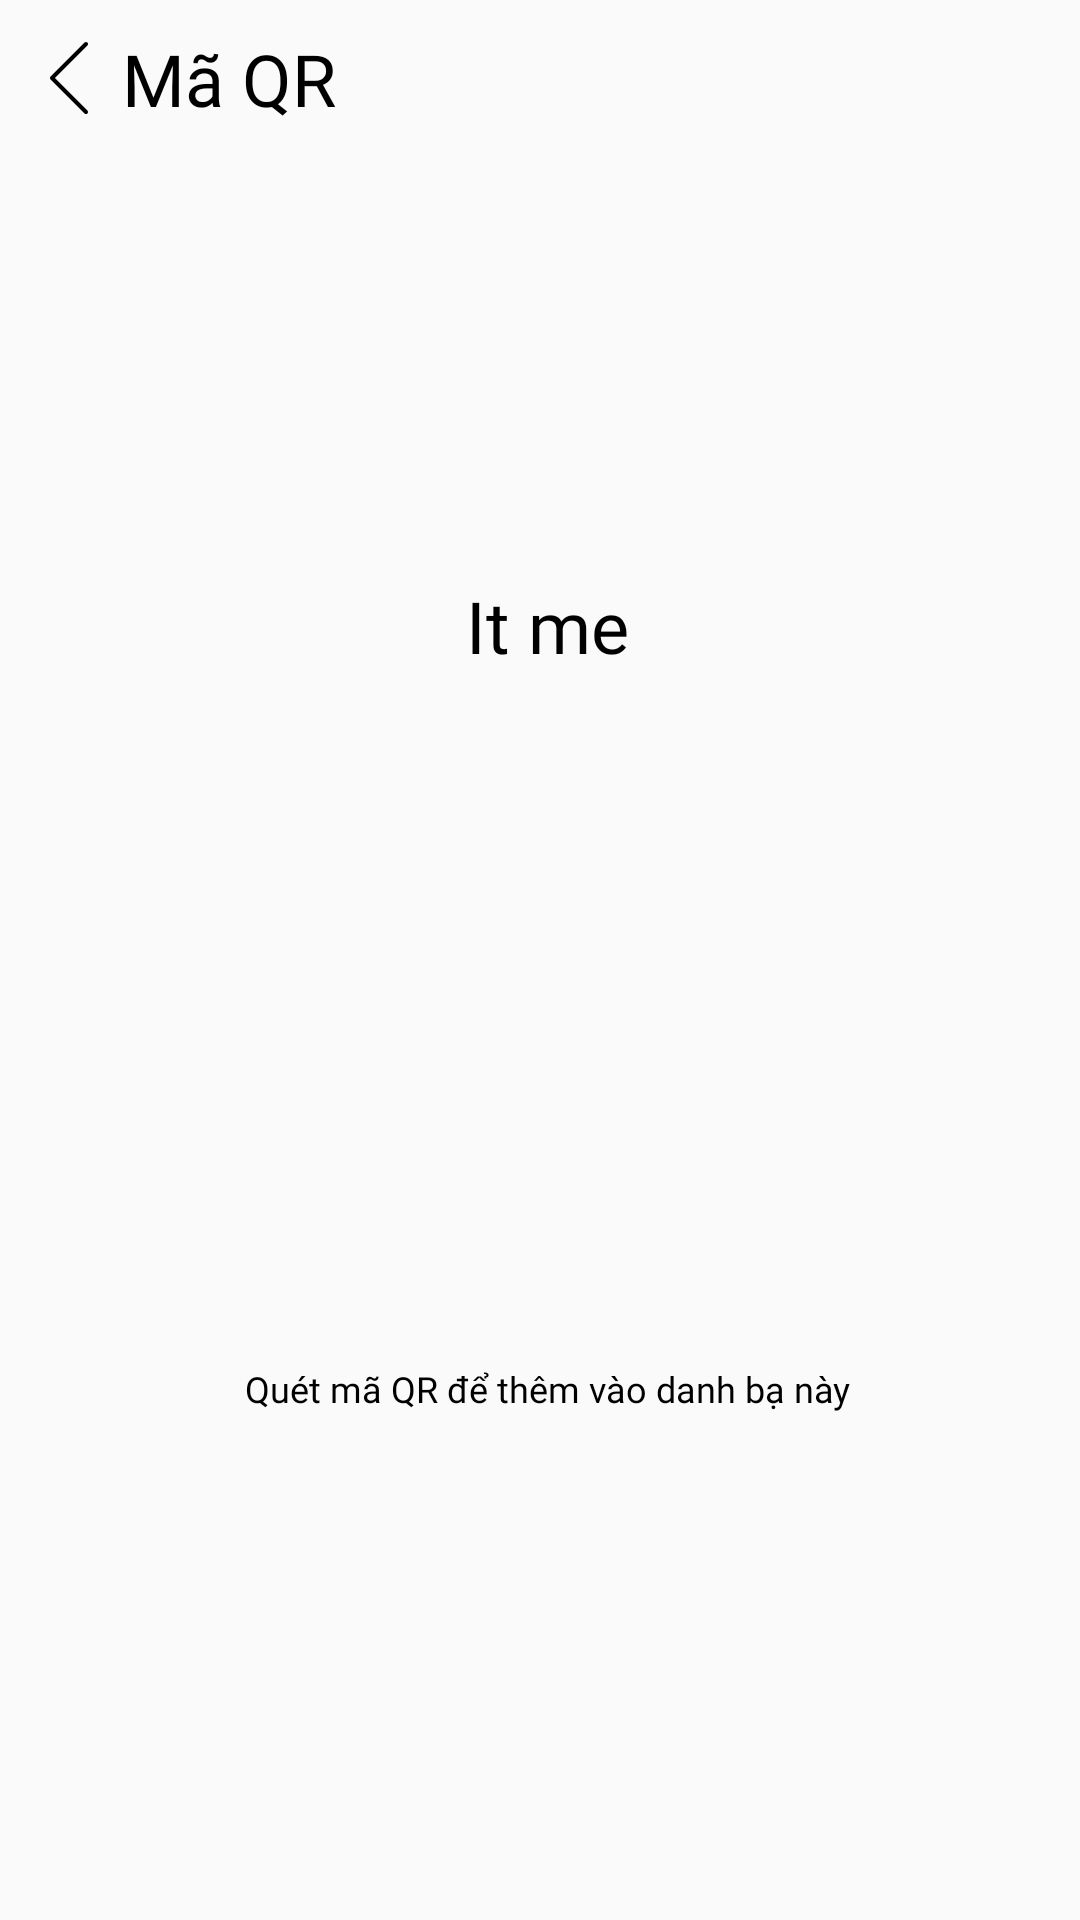

This screen was rendered from an Android layout file. Write that file and the resources it references.
<!-- AndroidManifest.xml: application theme Theme.LoginDemo -->
<!-- res/layout/activity_qr_phone_book.xml -->
<?xml version="1.0" encoding="utf-8"?>
<LinearLayout xmlns:android="http://schemas.android.com/apk/res/android"
    xmlns:app="http://schemas.android.com/apk/res-auto"
    xmlns:tools="http://schemas.android.com/tools"
    android:layout_width="match_parent"
    android:layout_height="match_parent"
    android:orientation="vertical"
    tools:context=".QrPhoneBookActivity">
    <LinearLayout
        android:layout_width="match_parent"
        android:layout_height="wrap_content"
        android:layout_marginLeft="5dp"
        android:layout_marginTop="10dp"
        android:orientation="horizontal">

        <ImageView
            android:layout_width="match_parent"
            android:layout_height="wrap_content"
            android:id="@+id/imgbackpbs"
            android:layout_gravity="center"
            android:layout_weight="9"
            android:foreground="?attr/selectableItemBackgroundBorderless"
            android:src="@drawable/ic_backmsg" />

        <TextView
            android:layout_width="match_parent"
            android:layout_height="wrap_content"
            android:layout_gravity="center"
            android:layout_weight="1"
            android:fontFamily="@font/roboto_bold"
            android:text="Mã QR"
            android:textColor="@color/black"
            android:textSize="24sp"/>
    </LinearLayout>

    <LinearLayout
        android:layout_width="match_parent"
        android:layout_height="wrap_content"
        android:layout_marginLeft="5dp"
        android:layout_marginTop="150dp"
        android:orientation="vertical">
        <TextView
            android:layout_width="match_parent"
            android:layout_height="wrap_content"
            android:layout_weight="1"
            android:gravity="center"
            android:fontFamily="@font/roboto_bold"
            android:text="It me"
            android:textColor="@color/black"
            android:textSize="24sp"/>

        <ImageView
            android:layout_width="200dp"
            android:layout_height="200dp"
            android:id="@+id/mn_qr"
            android:layout_marginTop="20dp"
            android:layout_gravity="center"
            android:layout_weight="9"
            android:foreground="?attr/selectableItemBackgroundBorderless"
            android:src="@drawable/ic_qr" />

        <TextView
            android:layout_width="match_parent"
            android:layout_height="wrap_content"
            android:gravity="center"
            android:layout_marginTop="10dp"
            android:layout_weight="1"
            android:fontFamily="@font/roboto_bold"
            android:text="Quét mã QR để thêm vào danh bạ này"
            android:textColor="@color/black"
            android:textSize="12sp"/>
    </LinearLayout>

</LinearLayout>
<!-- resources referenced by this layout -->
<resources>
  <!-- drawable ic_backmsg (drawable) -->
  <vector xmlns:android="http://schemas.android.com/apk/res/android"
      android:width="24sp"
      android:height="24sp"
      android:viewportWidth="477.175"
      android:viewportHeight="477.175">
    <path
        android:fillColor="#FF000000"
        android:pathData="M145.188,238.575l215.5,-215.5c5.3,-5.3 5.3,-13.8 0,-19.1s-13.8,-5.3 -19.1,0l-225.1,225.1c-5.3,5.3 -5.3,13.8 0,19.1l225.1,225c2.6,2.6 6.1,4 9.5,4s6.9,-1.3 9.5,-4c5.3,-5.3 5.3,-13.8 0,-19.1L145.188,238.575z"/>
  </vector>
  <style name="Theme.LoginDemo" parent="Theme.AppCompat.DayNight.NoActionBar">
          
          <item name="colorPrimary">@color/purple_500</item>
          <item name="colorPrimaryVariant">@color/teal_700</item>
          <item name="colorOnPrimary">@color/white</item>
          
          <item name="colorSecondary">@color/teal_200</item>
          <item name="colorSecondaryVariant">@color/teal_700</item>
          <item name="colorOnSecondary">@color/black</item>
          
          <item name="android:statusBarColor" tools:targetApi="l">?attr/colorPrimaryVariant</item>
          
      </style>
  <!-- not gathered from this repository: default colours our renderer supplied (Android Studio template values) -->
  <color name="purple_500">#FF6200EE</color>
  <color name="teal_200">#FF03DAC5</color>
  <color name="teal_700">#FF018786</color>
  <color name="black">#FF000000</color>
  <color name="white">#FFFFFFFF</color>
</resources>
